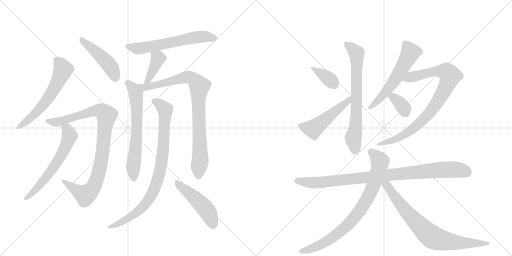
t = 0.00 s
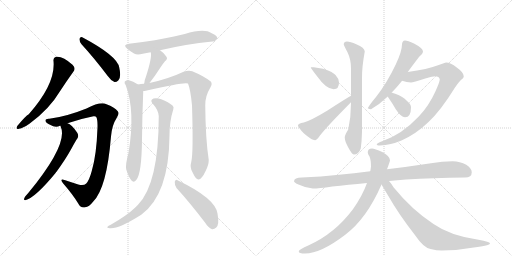
t = 2.97 s
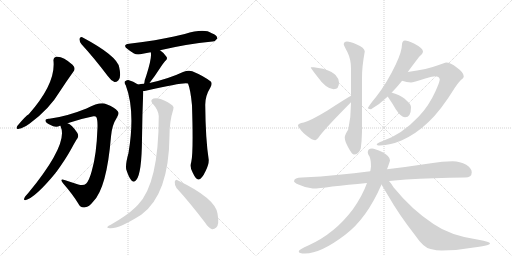
t = 5.94 s
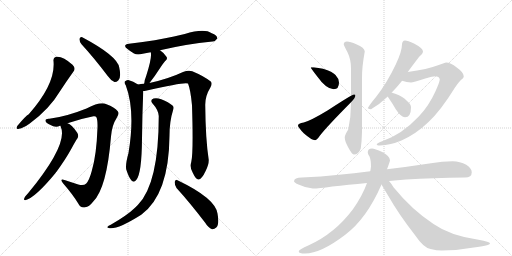
t = 8.91 s
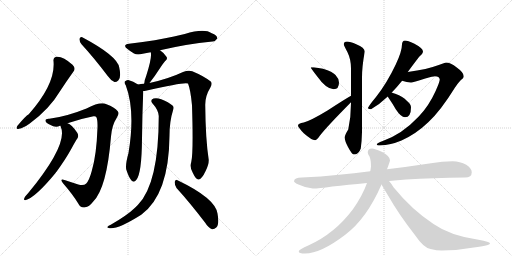
t = 11.88 s
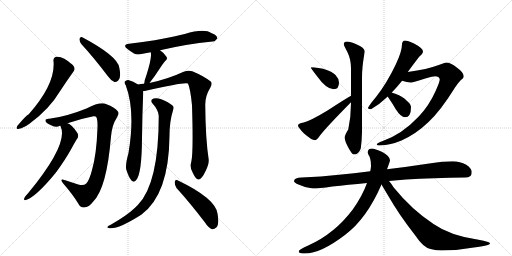
t = 14.85 s

The animated SVG that drew these frames (rendered in a browser with its animation timeline set to each time). Animation: 19 CSS @keyframes rules; one cycle of 14.85 s.

<svg version="1.1" viewBox="0 0 2048 1024" xmlns="http://www.w3.org/2000/svg">
  <g stroke="lightgray" stroke-dasharray="1,1" stroke-width="1" transform="scale(4, 4)">
    <line x1="0" y1="0" x2="256" y2="256"></line>
    <line x1="256" y1="0" x2="0" y2="256"></line>
    <line x1="128" y1="0" x2="128" y2="256"></line>
    <line x1="0" y1="128" x2="256" y2="128"></line>
    <line x1="256" y1="0" x2="512" y2="256"></line>
    <line x1="512" y1="0" x2="256" y2="256"></line>
    <line x1="384" y1="0" x2="384" y2="256"></line>
    <line x1="256" y1="128" x2="512" y2="128"></line>
  </g>
<g transform="scale(1, -1) translate(0, -850)">
   <style type="text/css">
    @keyframes keyframes0 {
      from {
       stroke: black;
       stroke-dashoffset: 591;
       stroke-width: 128;
       }
       66% {
       animation-timing-function: step-end;
       stroke: black;
       stroke-dashoffset: 0;
       stroke-width: 128;
       }
       to {
       stroke: black;
       stroke-width: 1024;
       }
       }
       #make-me-a-hanzi-animation-0 {
         animation: keyframes0 0.730957s both;
         animation-delay: 0.000000s;
         animation-timing-function: linear;
       }
    @keyframes keyframes1 {
      from {
       stroke: black;
       stroke-dashoffset: 463;
       stroke-width: 128;
       }
       60% {
       animation-timing-function: step-end;
       stroke: black;
       stroke-dashoffset: 0;
       stroke-width: 128;
       }
       to {
       stroke: black;
       stroke-width: 1024;
       }
       }
       #make-me-a-hanzi-animation-1 {
         animation: keyframes1 0.626790s both;
         animation-delay: 0.730957s;
         animation-timing-function: linear;
       }
    @keyframes keyframes2 {
      from {
       stroke: black;
       stroke-dashoffset: 938;
       stroke-width: 128;
       }
       75% {
       animation-timing-function: step-end;
       stroke: black;
       stroke-dashoffset: 0;
       stroke-width: 128;
       }
       to {
       stroke: black;
       stroke-width: 1024;
       }
       }
       #make-me-a-hanzi-animation-2 {
         animation: keyframes2 1.013346s both;
         animation-delay: 1.357747s;
         animation-timing-function: linear;
       }
    @keyframes keyframes3 {
      from {
       stroke: black;
       stroke-dashoffset: 618;
       stroke-width: 128;
       }
       67% {
       animation-timing-function: step-end;
       stroke: black;
       stroke-dashoffset: 0;
       stroke-width: 128;
       }
       to {
       stroke: black;
       stroke-width: 1024;
       }
       }
       #make-me-a-hanzi-animation-3 {
         animation: keyframes3 0.752930s both;
         animation-delay: 2.371094s;
         animation-timing-function: linear;
       }
    @keyframes keyframes4 {
      from {
       stroke: black;
       stroke-dashoffset: 608;
       stroke-width: 128;
       }
       66% {
       animation-timing-function: step-end;
       stroke: black;
       stroke-dashoffset: 0;
       stroke-width: 128;
       }
       to {
       stroke: black;
       stroke-width: 1024;
       }
       }
       #make-me-a-hanzi-animation-4 {
         animation: keyframes4 0.744792s both;
         animation-delay: 3.124023s;
         animation-timing-function: linear;
       }
    @keyframes keyframes5 {
      from {
       stroke: black;
       stroke-dashoffset: 395;
       stroke-width: 128;
       }
       56% {
       animation-timing-function: step-end;
       stroke: black;
       stroke-dashoffset: 0;
       stroke-width: 128;
       }
       to {
       stroke: black;
       stroke-width: 1024;
       }
       }
       #make-me-a-hanzi-animation-5 {
         animation: keyframes5 0.571452s both;
         animation-delay: 3.868815s;
         animation-timing-function: linear;
       }
    @keyframes keyframes6 {
      from {
       stroke: black;
       stroke-dashoffset: 654;
       stroke-width: 128;
       }
       68% {
       animation-timing-function: step-end;
       stroke: black;
       stroke-dashoffset: 0;
       stroke-width: 128;
       }
       to {
       stroke: black;
       stroke-width: 1024;
       }
       }
       #make-me-a-hanzi-animation-6 {
         animation: keyframes6 0.782227s both;
         animation-delay: 4.440267s;
         animation-timing-function: linear;
       }
    @keyframes keyframes7 {
      from {
       stroke: black;
       stroke-dashoffset: 880;
       stroke-width: 128;
       }
       74% {
       animation-timing-function: step-end;
       stroke: black;
       stroke-dashoffset: 0;
       stroke-width: 128;
       }
       to {
       stroke: black;
       stroke-width: 1024;
       }
       }
       #make-me-a-hanzi-animation-7 {
         animation: keyframes7 0.966146s both;
         animation-delay: 5.222493s;
         animation-timing-function: linear;
       }
    @keyframes keyframes8 {
      from {
       stroke: black;
       stroke-dashoffset: 876;
       stroke-width: 128;
       }
       74% {
       animation-timing-function: step-end;
       stroke: black;
       stroke-dashoffset: 0;
       stroke-width: 128;
       }
       to {
       stroke: black;
       stroke-width: 1024;
       }
       }
       #make-me-a-hanzi-animation-8 {
         animation: keyframes8 0.962891s both;
         animation-delay: 6.188639s;
         animation-timing-function: linear;
       }
    @keyframes keyframes9 {
      from {
       stroke: black;
       stroke-dashoffset: 482;
       stroke-width: 128;
       }
       61% {
       animation-timing-function: step-end;
       stroke: black;
       stroke-dashoffset: 0;
       stroke-width: 128;
       }
       to {
       stroke: black;
       stroke-width: 1024;
       }
       }
       #make-me-a-hanzi-animation-9 {
         animation: keyframes9 0.642253s both;
         animation-delay: 7.151530s;
         animation-timing-function: linear;
       }
    @keyframes keyframes10 {
      from {
       stroke: black;
       stroke-dashoffset: 368;
       stroke-width: 128;
       }
       55% {
       animation-timing-function: step-end;
       stroke: black;
       stroke-dashoffset: 0;
       stroke-width: 128;
       }
       to {
       stroke: black;
       stroke-width: 1024;
       }
       }
       #make-me-a-hanzi-animation-10 {
         animation: keyframes10 0.549479s both;
         animation-delay: 7.793783s;
         animation-timing-function: linear;
       }
    @keyframes keyframes11 {
      from {
       stroke: black;
       stroke-dashoffset: 507;
       stroke-width: 128;
       }
       62% {
       animation-timing-function: step-end;
       stroke: black;
       stroke-dashoffset: 0;
       stroke-width: 128;
       }
       to {
       stroke: black;
       stroke-width: 1024;
       }
       }
       #make-me-a-hanzi-animation-11 {
         animation: keyframes11 0.662598s both;
         animation-delay: 8.343262s;
         animation-timing-function: linear;
       }
    @keyframes keyframes12 {
      from {
       stroke: black;
       stroke-dashoffset: 705;
       stroke-width: 128;
       }
       70% {
       animation-timing-function: step-end;
       stroke: black;
       stroke-dashoffset: 0;
       stroke-width: 128;
       }
       to {
       stroke: black;
       stroke-width: 1024;
       }
       }
       #make-me-a-hanzi-animation-12 {
         animation: keyframes12 0.823730s both;
         animation-delay: 9.005859s;
         animation-timing-function: linear;
       }
    @keyframes keyframes13 {
      from {
       stroke: black;
       stroke-dashoffset: 573;
       stroke-width: 128;
       }
       65% {
       animation-timing-function: step-end;
       stroke: black;
       stroke-dashoffset: 0;
       stroke-width: 128;
       }
       to {
       stroke: black;
       stroke-width: 1024;
       }
       }
       #make-me-a-hanzi-animation-13 {
         animation: keyframes13 0.716309s both;
         animation-delay: 9.829590s;
         animation-timing-function: linear;
       }
    @keyframes keyframes14 {
      from {
       stroke: black;
       stroke-dashoffset: 866;
       stroke-width: 128;
       }
       74% {
       animation-timing-function: step-end;
       stroke: black;
       stroke-dashoffset: 0;
       stroke-width: 128;
       }
       to {
       stroke: black;
       stroke-width: 1024;
       }
       }
       #make-me-a-hanzi-animation-14 {
         animation: keyframes14 0.954753s both;
         animation-delay: 10.545898s;
         animation-timing-function: linear;
       }
    @keyframes keyframes15 {
      from {
       stroke: black;
       stroke-dashoffset: 349;
       stroke-width: 128;
       }
       53% {
       animation-timing-function: step-end;
       stroke: black;
       stroke-dashoffset: 0;
       stroke-width: 128;
       }
       to {
       stroke: black;
       stroke-width: 1024;
       }
       }
       #make-me-a-hanzi-animation-15 {
         animation: keyframes15 0.534017s both;
         animation-delay: 11.500651s;
         animation-timing-function: linear;
       }
    @keyframes keyframes16 {
      from {
       stroke: black;
       stroke-dashoffset: 946;
       stroke-width: 128;
       }
       75% {
       animation-timing-function: step-end;
       stroke: black;
       stroke-dashoffset: 0;
       stroke-width: 128;
       }
       to {
       stroke: black;
       stroke-width: 1024;
       }
       }
       #make-me-a-hanzi-animation-16 {
         animation: keyframes16 1.019857s both;
         animation-delay: 12.034668s;
         animation-timing-function: linear;
       }
    @keyframes keyframes17 {
      from {
       stroke: black;
       stroke-dashoffset: 817;
       stroke-width: 128;
       }
       73% {
       animation-timing-function: step-end;
       stroke: black;
       stroke-dashoffset: 0;
       stroke-width: 128;
       }
       to {
       stroke: black;
       stroke-width: 1024;
       }
       }
       #make-me-a-hanzi-animation-17 {
         animation: keyframes17 0.914876s both;
         animation-delay: 13.054525s;
         animation-timing-function: linear;
       }
    @keyframes keyframes18 {
      from {
       stroke: black;
       stroke-dashoffset: 774;
       stroke-width: 128;
       }
       72% {
       animation-timing-function: step-end;
       stroke: black;
       stroke-dashoffset: 0;
       stroke-width: 128;
       }
       to {
       stroke: black;
       stroke-width: 1024;
       }
       }
       #make-me-a-hanzi-animation-18 {
         animation: keyframes18 0.879883s both;
         animation-delay: 13.969401s;
         animation-timing-function: linear;
       }
</style>
<path d="M 214 606 Q 223 515 115 393 Q 103 387 69 346 Q 62 331 76 335 Q 94 338 119 356 Q 197 413 240 485 Q 268 528 294 564 Q 304 577 290 591 Q 251 627 224 623 Q 212 620 214 606 Z" fill="lightgray"></path> 
<path d="M 326 673 Q 374 621 431 546 Q 444 527 458 522 Q 465 521 473 528 Q 486 540 477 580 Q 470 626 329 701 Q 322 705 318 695 Q 317 683 326 673 Z" fill="lightgray"></path> 
<path d="M 270 357 Q 322 375 374 385 Q 383 386 385 382 Q 391 372 390 340 Q 386 228 367 166 Q 357 129 345 116 Q 335 106 313 112 Q 285 121 258 130 Q 237 137 252 117 Q 292 71 313 36 Q 322 17 341 21 Q 356 22 373 44 Q 427 98 444 304 Q 448 350 466 377 Q 479 396 471 405 Q 458 421 426 433 Q 402 445 346 416 Q 264 383 197 375 Q 181 376 182 367 Q 182 360 200 351 Q 222 338 240 347 L 242 347 L 270 357 Z" fill="lightgray"></path> 
<path d="M 242 347 Q 242 346 243 343 Q 274 274 113 78 Q 97 62 96 53 Q 96 49 101 49 Q 140 58 223 159 Q 223 162 226 163 Q 263 214 286 256 Q 301 284 310 297 Q 316 307 309 319 Q 287 352 270 357 C 243 371 233 376 242 347 Z" fill="lightgray"></path> 
<path d="M 640 649 Q 742 673 850 684 Q 860 683 869 696 Q 870 708 847 717 Q 817 738 739 714 Q 717 710 696 704 Q 632 689 516 675 Q 488 671 510 654 Q 522 644 536 636 Q 549 629 571 635 Q 586 639 603 641 L 640 649 Z" fill="lightgray"></path> 
<path d="M 598 518 Q 620 546 643 582 Q 649 592 660 605 Q 673 615 665 624 Q 658 637 640 649 C 615 666 597 670 603 641 Q 609 622 584 544 Q 577 528 577 516 Q 576 516 576 515 C 569 486 580 494 598 518 Z" fill="lightgray"></path> 
<path d="M 552 512 Q 533 525 513 530 Q 506 531 499 524 Q 496 518 503 509 Q 542 406 514 238 Q 501 192 505 172 Q 515 141 525 129 Q 535 117 545 130 Q 567 155 568 295 Q 569 391 573 486 C 574 499 574 499 552 512 Z" fill="lightgray"></path> 
<path d="M 765 202 Q 758 180 771 159 Q 784 131 794 132 Q 807 133 822 165 Q 835 190 835 210 Q 822 295 821 428 Q 820 465 841 499 Q 851 515 843 524 Q 815 546 769 565 Q 754 571 732 562 Q 675 535 598 518 L 576 515 Q 563 514 552 512 C 522 508 543 481 573 486 Q 577 486 583 487 Q 739 523 752 516 Q 762 492 768 429 Q 774 239 765 202 Z" fill="lightgray"></path> 
<path d="M 635 386 Q 635 116 552 31 Q 546 25 540 19 Q 509 -11 443 -49 Q 433 -53 430 -57 Q 426 -61 439 -63 Q 473 -67 565 -9 Q 676 72 678 308 Q 678 365 693 412 Q 697 422 690 428 Q 675 441 645 453 Q 627 460 614 456 Q 598 449 611 435 Q 633 411 635 386 Z" fill="lightgray"></path> 
<path d="M 706 98 Q 758 41 820 -40 Q 833 -61 848 -67 Q 857 -68 865 -60 Q 878 -48 870 -4 Q 861 57 710 129 Q 703 135 699 123 Q 698 110 706 98 Z" fill="lightgray"></path> 
<path d="M 1255 581 L 1243 581 Q 1243 577 1266 548 Q 1305 493 1335 493 Q 1356 493 1356 520 Q 1356 535 1342 550 Q 1331 563 1292 575 L 1255 581 Z" fill="lightgray"></path> 
<path d="M 1404 467 Q 1379 453 1310 408 Q 1244 368 1215 360 Q 1192 356 1192 348 Q 1192 341 1215 317 Q 1247 289 1260 289 Q 1267 289 1280 308 Q 1307 343 1404 441 C 1425 462 1430 482 1404 467 Z" fill="lightgray"></path> 
<path d="M 1404 441 L 1404 438 Q 1404 383 1393 332 Q 1379 310 1379 300 Q 1379 286 1392 262 Q 1408 232 1415 232 Q 1435 232 1443 256 Q 1447 283 1448 322 L 1448 540 Q 1448 584 1459 644 Q 1459 659 1425 673 Q 1401 684 1388 684 Q 1375 683 1375 673 Q 1375 669 1390 641 Q 1404 612 1404 577 L 1404 467 L 1404 441 Z" fill="lightgray"></path> 
<path d="M 1631 562 Q 1655 595 1676 622 Q 1692 636 1692 644 Q 1692 657 1656 676 Q 1631 688 1620 688 Q 1614 688 1611 683 Q 1608 679 1608 673 Q 1608 645 1583 592 Q 1548 518 1504 462 Q 1478 431 1471 417 Q 1476 413 1484 413 Q 1519 433 1551 464 L 1567 480 Q 1586 499 1605 523 Q 1606 524 1608 527 L 1631 562 Z" fill="lightgray"></path> 
<path d="M 1784 600 Q 1780 600 1755 590 Q 1710 573 1631 562 C 1601 558 1579 535 1608 527 Q 1628 520 1644 520 Q 1652 520 1701 536 Q 1733 545 1740 545 Q 1757 545 1759 532 Q 1759 523 1742 485 Q 1715 425 1674 383 Q 1608 313 1531 286 Q 1507 278 1507 272 Q 1507 268 1520 268 Q 1563 270 1606 288 Q 1664 314 1713 361 Q 1762 406 1820 500 Q 1838 527 1850 535 Q 1855 541 1855 545 Q 1855 560 1827 580 Q 1802 600 1784 600 Z" fill="lightgray"></path> 
<path d="M 1551 464 Q 1551 463 1552 462 Q 1572 433 1583 413 Q 1604 381 1620 381 Q 1644 381 1644 421 Q 1644 434 1627 447 Q 1613 464 1581 475 Q 1575 477 1567 480 C 1539 490 1536 490 1551 464 Z" fill="lightgray"></path> 
<path d="M 1811 205 Q 1769 205 1724 197 Q 1632 183 1548 173 L 1481 165 Q 1414 157 1356 151 Q 1285 143 1207 140 Q 1177 140 1176 125 Q 1177 119 1194 112 Q 1223 98 1251 96 Q 1275 96 1329 104 Q 1391 111 1468 118 L 1556 126 Q 1589 129 1624 132 Q 1731 138 1860 140 Q 1887 140 1887 161 Q 1887 177 1865 191 Q 1840 205 1811 205 Z" fill="lightgray"></path> 
<path d="M 1548 173 Q 1560 205 1560 209 Q 1560 225 1529 242 Q 1499 256 1488 256 Q 1471 255 1471 241 Q 1471 234 1478 224 Q 1484 210 1484 184 Q 1483 175 1481 165 L 1468 118 Q 1450 67 1411 12 Q 1339 -84 1235 -131 Q 1195 -148 1195 -156 Q 1195 -164 1220 -164 Q 1283 -164 1381 -89 Q 1467 -24 1526 112 L 1548 173 Z" fill="lightgray"></path> 
<path d="M 1526 112 Q 1536 95 1554 65 Q 1595 -7 1659 -89 Q 1694 -141 1722 -146 Q 1747 -152 1767 -152 Q 1831 -152 1895 -140 Q 1960 -131 1960 -124 Q 1960 -117 1914 -109 Q 1801 -93 1734 -46 Q 1647 11 1574 101 Q 1565 116 1556 126 C 1534 154 1511 138 1526 112 Z" fill="lightgray"></path> 
      <clipPath id="make-me-a-hanzi-clip-0">
      <path d="M 214 606 Q 223 515 115 393 Q 103 387 69 346 Q 62 331 76 335 Q 94 338 119 356 Q 197 413 240 485 Q 268 528 294 564 Q 304 577 290 591 Q 251 627 224 623 Q 212 620 214 606 Z" fill="lightgray"></path>
      </clipPath>
      <path clip-path="url(#make-me-a-hanzi-clip-0)" d="M 227 610 L 252 571 L 223 506 L 169 425 L 128 382 L 80 345 " fill="none" id="make-me-a-hanzi-animation-0" stroke-dasharray="463 926" stroke-linecap="round"></path>

      <clipPath id="make-me-a-hanzi-clip-1">
      <path d="M 326 673 Q 374 621 431 546 Q 444 527 458 522 Q 465 521 473 528 Q 486 540 477 580 Q 470 626 329 701 Q 322 705 318 695 Q 317 683 326 673 Z" fill="lightgray"></path>
      </clipPath>
      <path clip-path="url(#make-me-a-hanzi-clip-1)" d="M 328 690 L 438 589 L 452 566 L 460 536 " fill="none" id="make-me-a-hanzi-animation-1" stroke-dasharray="335 670" stroke-linecap="round"></path>

      <clipPath id="make-me-a-hanzi-clip-2">
      <path d="M 270 357 Q 322 375 374 385 Q 383 386 385 382 Q 391 372 390 340 Q 386 228 367 166 Q 357 129 345 116 Q 335 106 313 112 Q 285 121 258 130 Q 237 137 252 117 Q 292 71 313 36 Q 322 17 341 21 Q 356 22 373 44 Q 427 98 444 304 Q 448 350 466 377 Q 479 396 471 405 Q 458 421 426 433 Q 402 445 346 416 Q 264 383 197 375 Q 181 376 182 367 Q 182 360 200 351 Q 222 338 240 347 L 242 347 L 270 357 Z" fill="lightgray"></path>
      </clipPath>
      <path clip-path="url(#make-me-a-hanzi-clip-2)" d="M 190 367 L 213 361 L 244 365 L 380 408 L 404 406 L 426 389 L 406 210 L 391 144 L 371 97 L 341 70 L 262 120 " fill="none" id="make-me-a-hanzi-animation-2" stroke-dasharray="810 1620" stroke-linecap="round"></path>

      <clipPath id="make-me-a-hanzi-clip-3">
      <path d="M 242 347 Q 242 346 243 343 Q 274 274 113 78 Q 97 62 96 53 Q 96 49 101 49 Q 140 58 223 159 Q 223 162 226 163 Q 263 214 286 256 Q 301 284 310 297 Q 316 307 309 319 Q 287 352 270 357 C 243 371 233 376 242 347 Z" fill="lightgray"></path>
      </clipPath>
      <path clip-path="url(#make-me-a-hanzi-clip-3)" d="M 250 347 L 270 332 L 279 308 L 249 236 L 189 144 L 103 56 " fill="none" id="make-me-a-hanzi-animation-3" stroke-dasharray="490 980" stroke-linecap="round"></path>

      <clipPath id="make-me-a-hanzi-clip-4">
      <path d="M 640 649 Q 742 673 850 684 Q 860 683 869 696 Q 870 708 847 717 Q 817 738 739 714 Q 717 710 696 704 Q 632 689 516 675 Q 488 671 510 654 Q 522 644 536 636 Q 549 629 571 635 Q 586 639 603 641 L 640 649 Z" fill="lightgray"></path>
      </clipPath>
      <path clip-path="url(#make-me-a-hanzi-clip-4)" d="M 511 665 L 560 656 L 791 702 L 858 698 " fill="none" id="make-me-a-hanzi-animation-4" stroke-dasharray="480 960" stroke-linecap="round"></path>

      <clipPath id="make-me-a-hanzi-clip-5">
      <path d="M 598 518 Q 620 546 643 582 Q 649 592 660 605 Q 673 615 665 624 Q 658 637 640 649 C 615 666 597 670 603 641 Q 609 622 584 544 Q 577 528 577 516 Q 576 516 576 515 C 569 486 580 494 598 518 Z" fill="lightgray"></path>
      </clipPath>
      <path clip-path="url(#make-me-a-hanzi-clip-5)" d="M 610 639 L 632 616 L 607 557 L 582 522 " fill="none" id="make-me-a-hanzi-animation-5" stroke-dasharray="267 534" stroke-linecap="round"></path>

      <clipPath id="make-me-a-hanzi-clip-6">
      <path d="M 552 512 Q 533 525 513 530 Q 506 531 499 524 Q 496 518 503 509 Q 542 406 514 238 Q 501 192 505 172 Q 515 141 525 129 Q 535 117 545 130 Q 567 155 568 295 Q 569 391 573 486 C 574 499 574 499 552 512 Z" fill="lightgray"></path>
      </clipPath>
      <path clip-path="url(#make-me-a-hanzi-clip-6)" d="M 510 519 L 536 492 L 545 463 L 548 351 L 532 179 L 535 134 " fill="none" id="make-me-a-hanzi-animation-6" stroke-dasharray="526 1052" stroke-linecap="round"></path>

      <clipPath id="make-me-a-hanzi-clip-7">
      <path d="M 765 202 Q 758 180 771 159 Q 784 131 794 132 Q 807 133 822 165 Q 835 190 835 210 Q 822 295 821 428 Q 820 465 841 499 Q 851 515 843 524 Q 815 546 769 565 Q 754 571 732 562 Q 675 535 598 518 L 576 515 Q 563 514 552 512 C 522 508 543 481 573 486 Q 577 486 583 487 Q 739 523 752 516 Q 762 492 768 429 Q 774 239 765 202 Z" fill="lightgray"></path>
      </clipPath>
      <path clip-path="url(#make-me-a-hanzi-clip-7)" d="M 558 510 L 595 501 L 754 542 L 778 529 L 798 506 L 793 442 L 801 206 L 794 143 " fill="none" id="make-me-a-hanzi-animation-7" stroke-dasharray="752 1504" stroke-linecap="round"></path>

      <clipPath id="make-me-a-hanzi-clip-8">
      <path d="M 635 386 Q 635 116 552 31 Q 546 25 540 19 Q 509 -11 443 -49 Q 433 -53 430 -57 Q 426 -61 439 -63 Q 473 -67 565 -9 Q 676 72 678 308 Q 678 365 693 412 Q 697 422 690 428 Q 675 441 645 453 Q 627 460 614 456 Q 598 449 611 435 Q 633 411 635 386 Z" fill="lightgray"></path>
      </clipPath>
      <path clip-path="url(#make-me-a-hanzi-clip-8)" d="M 616 445 L 632 438 L 661 411 L 650 221 L 629 126 L 603 64 L 567 17 L 483 -41 L 438 -55 " fill="none" id="make-me-a-hanzi-animation-8" stroke-dasharray="748 1496" stroke-linecap="round"></path>

      <clipPath id="make-me-a-hanzi-clip-9">
      <path d="M 706 98 Q 758 41 820 -40 Q 833 -61 848 -67 Q 857 -68 865 -60 Q 878 -48 870 -4 Q 861 57 710 129 Q 703 135 699 123 Q 698 110 706 98 Z" fill="lightgray"></path>
      </clipPath>
      <path clip-path="url(#make-me-a-hanzi-clip-9)" d="M 709 118 L 823 14 L 842 -18 L 850 -52 " fill="none" id="make-me-a-hanzi-animation-9" stroke-dasharray="354 708" stroke-linecap="round"></path>

      <clipPath id="make-me-a-hanzi-clip-10">
      <path d="M 1255 581 L 1243 581 Q 1243 577 1266 548 Q 1305 493 1335 493 Q 1356 493 1356 520 Q 1356 535 1342 550 Q 1331 563 1292 575 L 1255 581 Z" fill="lightgray"></path>
      </clipPath>
      <path clip-path="url(#make-me-a-hanzi-clip-10)" d="M 1249 580 L 1315 535 L 1337 511 " fill="none" id="make-me-a-hanzi-animation-10" stroke-dasharray="240 480" stroke-linecap="round"></path>

      <clipPath id="make-me-a-hanzi-clip-11">
      <path d="M 1404 467 Q 1379 453 1310 408 Q 1244 368 1215 360 Q 1192 356 1192 348 Q 1192 341 1215 317 Q 1247 289 1260 289 Q 1267 289 1280 308 Q 1307 343 1404 441 C 1425 462 1430 482 1404 467 Z" fill="lightgray"></path>
      </clipPath>
      <path clip-path="url(#make-me-a-hanzi-clip-11)" d="M 1200 347 L 1253 334 L 1388 441 L 1402 461 " fill="none" id="make-me-a-hanzi-animation-11" stroke-dasharray="379 758" stroke-linecap="round"></path>

      <clipPath id="make-me-a-hanzi-clip-12">
      <path d="M 1404 441 L 1404 438 Q 1404 383 1393 332 Q 1379 310 1379 300 Q 1379 286 1392 262 Q 1408 232 1415 232 Q 1435 232 1443 256 Q 1447 283 1448 322 L 1448 540 Q 1448 584 1459 644 Q 1459 659 1425 673 Q 1401 684 1388 684 Q 1375 683 1375 673 Q 1375 669 1390 641 Q 1404 612 1404 577 L 1404 467 L 1404 441 Z" fill="lightgray"></path>
      </clipPath>
      <path clip-path="url(#make-me-a-hanzi-clip-12)" d="M 1385 673 L 1426 637 L 1426 392 L 1413 299 L 1419 244 " fill="none" id="make-me-a-hanzi-animation-12" stroke-dasharray="577 1154" stroke-linecap="round"></path>

      <clipPath id="make-me-a-hanzi-clip-13">
      <path d="M 1631 562 Q 1655 595 1676 622 Q 1692 636 1692 644 Q 1692 657 1656 676 Q 1631 688 1620 688 Q 1614 688 1611 683 Q 1608 679 1608 673 Q 1608 645 1583 592 Q 1548 518 1504 462 Q 1478 431 1471 417 Q 1476 413 1484 413 Q 1519 433 1551 464 L 1567 480 Q 1586 499 1605 523 Q 1606 524 1608 527 L 1631 562 Z" fill="lightgray"></path>
      </clipPath>
      <path clip-path="url(#make-me-a-hanzi-clip-13)" d="M 1622 674 L 1642 640 L 1621 599 L 1557 499 L 1478 418 " fill="none" id="make-me-a-hanzi-animation-13" stroke-dasharray="445 890" stroke-linecap="round"></path>

      <clipPath id="make-me-a-hanzi-clip-14">
      <path d="M 1784 600 Q 1780 600 1755 590 Q 1710 573 1631 562 C 1601 558 1579 535 1608 527 Q 1628 520 1644 520 Q 1652 520 1701 536 Q 1733 545 1740 545 Q 1757 545 1759 532 Q 1759 523 1742 485 Q 1715 425 1674 383 Q 1608 313 1531 286 Q 1507 278 1507 272 Q 1507 268 1520 268 Q 1563 270 1606 288 Q 1664 314 1713 361 Q 1762 406 1820 500 Q 1838 527 1850 535 Q 1855 541 1855 545 Q 1855 560 1827 580 Q 1802 600 1784 600 Z" fill="lightgray"></path>
      </clipPath>
      <path clip-path="url(#make-me-a-hanzi-clip-14)" d="M 1616 530 L 1645 543 L 1743 565 L 1776 565 L 1800 546 L 1788 509 L 1762 461 L 1693 371 L 1651 334 L 1594 298 L 1514 272 " fill="none" id="make-me-a-hanzi-animation-14" stroke-dasharray="738 1476" stroke-linecap="round"></path>

      <clipPath id="make-me-a-hanzi-clip-15">
      <path d="M 1551 464 Q 1551 463 1552 462 Q 1572 433 1583 413 Q 1604 381 1620 381 Q 1644 381 1644 421 Q 1644 434 1627 447 Q 1613 464 1581 475 Q 1575 477 1567 480 C 1539 490 1536 490 1551 464 Z" fill="lightgray"></path>
      </clipPath>
      <path clip-path="url(#make-me-a-hanzi-clip-15)" d="M 1557 466 L 1572 461 L 1599 438 L 1621 402 " fill="none" id="make-me-a-hanzi-animation-15" stroke-dasharray="221 442" stroke-linecap="round"></path>

      <clipPath id="make-me-a-hanzi-clip-16">
      <path d="M 1811 205 Q 1769 205 1724 197 Q 1632 183 1548 173 L 1481 165 Q 1414 157 1356 151 Q 1285 143 1207 140 Q 1177 140 1176 125 Q 1177 119 1194 112 Q 1223 98 1251 96 Q 1275 96 1329 104 Q 1391 111 1468 118 L 1556 126 Q 1589 129 1624 132 Q 1731 138 1860 140 Q 1887 140 1887 161 Q 1887 177 1865 191 Q 1840 205 1811 205 Z" fill="lightgray"></path>
      </clipPath>
      <path clip-path="url(#make-me-a-hanzi-clip-16)" d="M 1184 126 L 1247 119 L 1316 123 L 1791 172 L 1846 169 L 1869 159 " fill="none" id="make-me-a-hanzi-animation-16" stroke-dasharray="818 1636" stroke-linecap="round"></path>

      <clipPath id="make-me-a-hanzi-clip-17">
      <path d="M 1548 173 Q 1560 205 1560 209 Q 1560 225 1529 242 Q 1499 256 1488 256 Q 1471 255 1471 241 Q 1471 234 1478 224 Q 1484 210 1484 184 Q 1483 175 1481 165 L 1468 118 Q 1450 67 1411 12 Q 1339 -84 1235 -131 Q 1195 -148 1195 -156 Q 1195 -164 1220 -164 Q 1283 -164 1381 -89 Q 1467 -24 1526 112 L 1548 173 Z" fill="lightgray"></path>
      </clipPath>
      <path clip-path="url(#make-me-a-hanzi-clip-17)" d="M 1486 241 L 1509 221 L 1520 205 L 1519 193 L 1491 99 L 1436 3 L 1391 -49 L 1331 -100 L 1255 -141 L 1201 -156 " fill="none" id="make-me-a-hanzi-animation-17" stroke-dasharray="689 1378" stroke-linecap="round"></path>

      <clipPath id="make-me-a-hanzi-clip-18">
      <path d="M 1526 112 Q 1536 95 1554 65 Q 1595 -7 1659 -89 Q 1694 -141 1722 -146 Q 1747 -152 1767 -152 Q 1831 -152 1895 -140 Q 1960 -131 1960 -124 Q 1960 -117 1914 -109 Q 1801 -93 1734 -46 Q 1647 11 1574 101 Q 1565 116 1556 126 C 1534 154 1511 138 1526 112 Z" fill="lightgray"></path>
      </clipPath>
      <path clip-path="url(#make-me-a-hanzi-clip-18)" d="M 1538 114 L 1555 99 L 1628 0 L 1731 -100 L 1801 -118 L 1957 -124 " fill="none" id="make-me-a-hanzi-animation-18" stroke-dasharray="646 1292" stroke-linecap="round"></path>

</g>
</svg>
